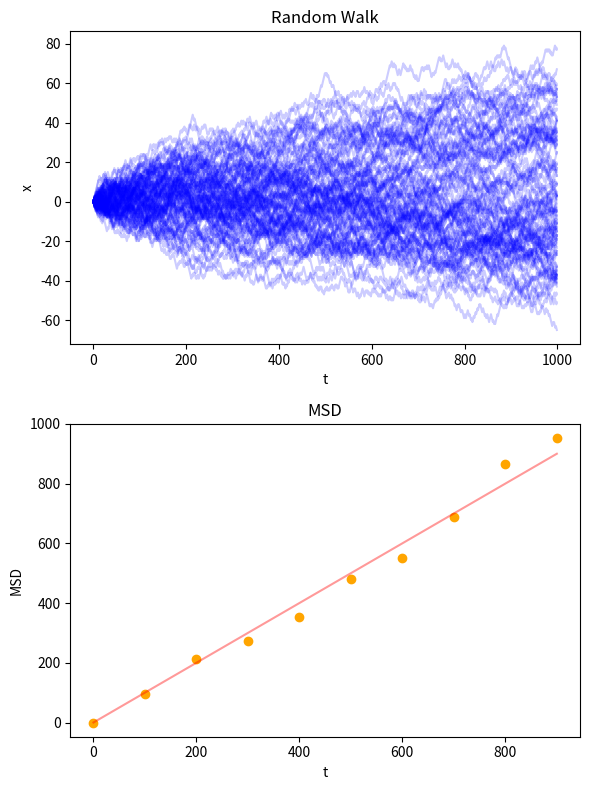

This chart was generated by the following Python code:
import numpy as np
import matplotlib.pyplot as plt

n = 100
t = 1000
x = np.zeros((t,n))
k = np.arange(0,t,t/10,dtype=np.int64)

for i in range(1,t):
    x[i] = x[i-1]+np.random.choice([-1,1],n)

msd = np.mean(x[k,:]**2,axis=1)
print(msd)

fig = plt.figure(figsize=[6,8])

ax1 = fig.add_subplot(211)
ax1.set_title('Random Walk')
ax1.set_xlabel('t')
ax1.set_ylabel('x')
ax1.plot(x,color='blue',alpha=0.2)

ax2 = fig.add_subplot(212)
ax2.set_title('MSD')
ax2.set_xlabel('t')
ax2.set_ylabel('MSD')
ax2.scatter(k,msd,color='orange')
ax2.plot(k,k,c='red',alpha=0.4)
plt.tight_layout()
plt.show()



